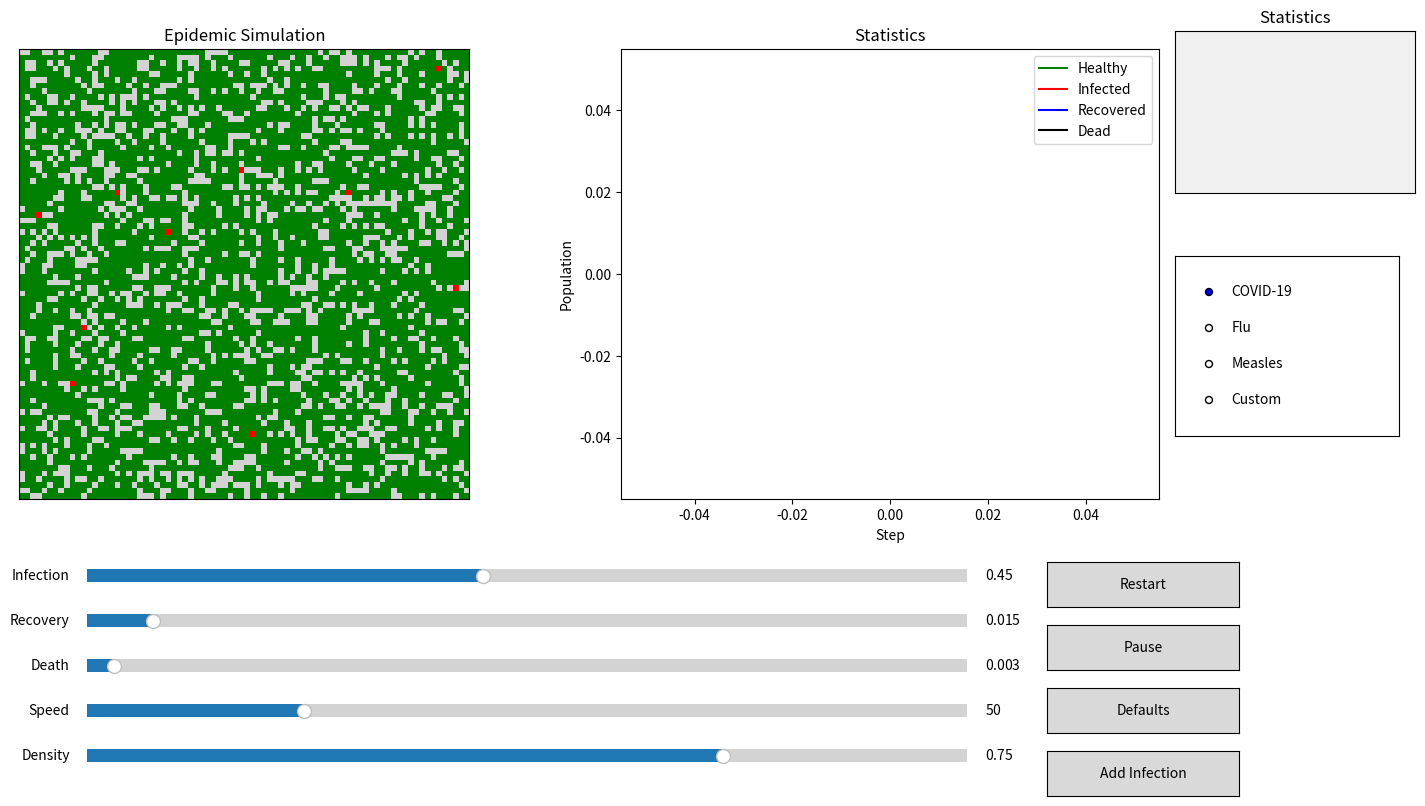

Recreate this plot in Python.
import numpy as np
import matplotlib.pyplot as plt
from matplotlib.animation import FuncAnimation
from matplotlib.widgets import Slider, Button, RadioButtons
from matplotlib.colors import ListedColormap
from matplotlib.backend_bases import Event

# =====================================================
# СОСТОЯНИЯ
# =====================================================

EMPTY = 0
HEALTHY = 1
INFECTED = 2
RECOVERED = 3
DEAD = 4

GRID_SIZE = 80

# =====================================================
# ВИРУСЫ
# =====================================================

VIRUSES = {
    "COVID-19": {
        "infection": 0.45,
        "recovery": 0.015,
        "death": 0.003,
    },
    "Flu": {
        "infection": 0.25,
        "recovery": 0.04,
        "death": 0.0005,
    },
    "Measles": {
        "infection": 0.8,
        "recovery": 0.02,
        "death": 0.01,
    },
    "Custom": {
        "infection": 0.35,
        "recovery": 0.02,
        "death": 0.005,
    }
}

current_virus = "COVID-19"

# =====================================================
# ПАРАМЕТРЫ
# =====================================================

movement_probability = 0.2
population_density = 0.75
initial_infected = 10

paused = False
simulation_finished = False

manual_infection_mode = False

# =====================================================
# СОЗДАНИЕ СЕТКИ
# =====================================================

def create_grid():

    current_grid = np.zeros((GRID_SIZE, GRID_SIZE), dtype=int)

    for x in range(GRID_SIZE):
        for y in range(GRID_SIZE):

            if np.random.random() < population_density:
                current_grid[x, y] = HEALTHY

    healthy_positions = np.argwhere(current_grid == HEALTHY)

    infected_count = min(initial_infected, len(healthy_positions))

    selected = np.atleast_1d(
        np.random.choice(
            len(healthy_positions),
            infected_count,
            replace=False
        )
    )

    for index in selected:
        x, y = healthy_positions[index]

        current_grid[x, y] = INFECTED

    return current_grid


grid = create_grid()

# =====================================================
# ИСТОРИЯ
# =====================================================

healthy_history = []
infected_history = []
recovered_history = []
dead_history = []

# =====================================================
# ОКНО
# =====================================================

fig, (ax1, ax2) = plt.subplots(1, 2, figsize=(16, 9))

plt.subplots_adjust(left=0.08, bottom=0.38, right=0.82)

colors = [
    "lightgray",
    "green",
    "red",
    "blue",
    "black"
]

cmap = ListedColormap(colors)

img = ax1.imshow(
    grid,
    cmap=cmap,
    vmin=0,
    vmax=4,
    interpolation="nearest"
)

ax1.set_title("Epidemic Simulation")
ax1.set_xticks([])
ax1.set_yticks([])

# =====================================================
# ПАНЕЛЬ СТАТИСТИКИ
# =====================================================

stats_ax = plt.axes((0.83, 0.72, 0.15, 0.18))

stats_ax.set_facecolor("#f0f0f0")

stats_ax.set_xticks([])
stats_ax.set_yticks([])

stats_ax.set_title("Statistics")

stats_text = stats_ax.text(
    0.05,
    0.95,
    "",
    transform=stats_ax.transAxes,
    fontsize=10,
    verticalalignment="top"
)

end_text = fig.text(
    0.5,
    0.95,
    "",
    ha="center",
    fontsize=18,
    color="darkred",
    weight="bold"
)

# =====================================================
# ПОЛЗУНКИ
# =====================================================

ax_infection = plt.axes((0.15, 0.28, 0.55, 0.03))
ax_recovery = plt.axes((0.15, 0.23, 0.55, 0.03))
ax_death = plt.axes((0.15, 0.18, 0.55, 0.03))
ax_speed = plt.axes((0.15, 0.13, 0.55, 0.03))
ax_density = plt.axes((0.15, 0.08, 0.55, 0.03))

virus_data = VIRUSES[current_virus]

slider_infection = Slider(
    ax_infection,
    "Infection",
    0.0,
    1.0,
    valinit=virus_data["infection"]
)

slider_recovery = Slider(
    ax_recovery,
    "Recovery",
    0.0,
    0.2,
    valinit=virus_data["recovery"]
)

slider_death = Slider(
    ax_death,
    "Death",
    0.0,
    0.1,
    valinit=virus_data["death"]
)

slider_speed = Slider(
    ax_speed,
    "Speed",
    1,
    200,
    valinit=50
)

slider_density = Slider(
    ax_density,
    "Density",
    0.1,
    1.0,
    valinit=population_density
)

# =====================================================
# КНОПКИ
# =====================================================

reset_ax = plt.axes((0.75, 0.26, 0.12, 0.05))
pause_ax = plt.axes((0.75, 0.19, 0.12, 0.05))
defaults_ax = plt.axes((0.75, 0.12, 0.12, 0.05))
infect_ax = plt.axes((0.75, 0.05, 0.12, 0.05))

button_reset = Button(reset_ax, "Restart")
button_pause = Button(pause_ax, "Pause")
button_defaults = Button(defaults_ax, "Defaults")
button_infect = Button(infect_ax, "Add Infection")

def toggle_infection_mode(_):

    global manual_infection_mode

    manual_infection_mode = not manual_infection_mode

    if manual_infection_mode:
        button_infect.label.set_text("Click Map")
    else:
        button_infect.label.set_text("Add Infection")


button_infect.on_clicked(toggle_infection_mode)

# =====================================================
# ВЫБОР ВИРУСА
# =====================================================

radio_ax = plt.axes((0.83, 0.45, 0.14, 0.2))

radio = RadioButtons(
    radio_ax,
    ("COVID-19", "Flu", "Measles", "Custom")
)

# =====================================================
# ПЕРЕКЛЮЧЕНИЕ ВИРУСА
# =====================================================

def change_virus(label):

    global current_virus

    current_virus = label

    virus = VIRUSES[label]

    slider_infection.set_val(virus["infection"])
    slider_recovery.set_val(virus["recovery"])
    slider_death.set_val(virus["death"])


radio.on_clicked(change_virus)

# =====================================================
# ПАУЗА
# =====================================================

def toggle_pause(_):

    global paused

    paused = not paused

    if paused:
        button_pause.label.set_text("Resume")
    else:
        button_pause.label.set_text("Pause")


button_pause.on_clicked(toggle_pause)

# =====================================================
# СБРОС ПАРАМЕТРОВ
# =====================================================

def reset_defaults(_):

    virus = VIRUSES[current_virus]

    slider_infection.reset()
    slider_recovery.reset()
    slider_death.reset()
    slider_speed.reset()
    slider_density.reset()

    slider_infection.set_val(virus["infection"])
    slider_recovery.set_val(virus["recovery"])
    slider_death.set_val(virus["death"])


button_defaults.on_clicked(reset_defaults)

# =====================================================
# ПЕРЕЗАПУСК
# =====================================================

def restart(_):

    global grid
    global healthy_history
    global infected_history
    global recovered_history
    global dead_history
    global population_density
    global simulation_finished

    population_density = slider_density.val
    grid = create_grid()
    healthy_history = []
    infected_history = []
    recovered_history = []
    dead_history = []
    simulation_finished = False
    end_text.set_text("")
    img.set_array(grid)
    stats_text.set_text("")

    if paused:
        button_pause.label.set_text("Resume")
    else:
        button_pause.label.set_text("Pause")


button_reset.on_clicked(restart)

# =====================================================
# ДВИЖЕНИЕ
# =====================================================

def move_people(current_grid):

    new_grid = current_grid.copy()

    for x in range(GRID_SIZE):
        for y in range(GRID_SIZE):

            state = current_grid[x, y]

            if state in [HEALTHY, INFECTED]:

                if np.random.random() < movement_probability:

                    dx = np.random.randint(-1, 2)
                    dy = np.random.randint(-1, 2)

                    nx = x + dx
                    ny = y + dy

                    if (
                        0 <= nx < GRID_SIZE and
                        0 <= ny < GRID_SIZE and
                        new_grid[nx, ny] == EMPTY
                    ):
                        new_grid[nx, ny] = state
                        new_grid[x, y] = EMPTY

    return new_grid

# =====================================================
# ЗАРАЖЕНИЕ
# =====================================================

def spread_infection(current_grid):

    new_grid = current_grid.copy()

    infection_prob = slider_infection.val
    recovery_prob = slider_recovery.val
    death_prob = slider_death.val

    for x in range(GRID_SIZE):
        for y in range(GRID_SIZE):

            if current_grid[x, y] == INFECTED:

                for dx in range(-2, 3):
                    for dy in range(-2, 3):

                        nx = x + dx
                        ny = y + dy

                        if (
                            0 <= nx < GRID_SIZE and
                            0 <= ny < GRID_SIZE
                        ):

                            if current_grid[nx, ny] == HEALTHY:

                                distance = np.sqrt(dx**2 + dy**2)

                                if distance == 0:
                                    continue

                                probability = infection_prob / distance

                                if np.random.random() < probability:
                                    new_grid[nx, ny] = INFECTED

                if np.random.random() < recovery_prob:
                    new_grid[x, y] = RECOVERED

                elif np.random.random() < death_prob:
                    new_grid[x, y] = DEAD

    return new_grid

# =====================================================
# ОБНОВЛЕНИЕ
# =====================================================

healthy_line, = ax2.plot([], [], label="Healthy", color="green")
infected_line, = ax2.plot([], [], label="Infected", color="red")
recovered_line, = ax2.plot([], [], label="Recovered", color="blue")
dead_line, = ax2.plot([], [], label="Dead", color="black")

ax2.set_title("Statistics")
ax2.set_xlabel("Step")
ax2.set_ylabel("Population")

ax2.legend()

frame_counter = 0

def update(_):
    global frame_counter
    frame_counter += 1

    global grid
    global paused
    global simulation_finished

    if not paused:
        grid = move_people(grid)
        grid = spread_infection(grid)

    healthy = np.sum(grid == HEALTHY)
    infected = np.sum(grid == INFECTED)

    if infected == 0 and not simulation_finished:
        simulation_finished = True

        paused = True

        button_pause.label.set_text("Resume")

        end_text.set_text("Epidemic ended")

    recovered = np.sum(grid == RECOVERED)
    dead = np.sum(grid == DEAD)

    total_population = (
            healthy +
            infected +
            recovered +
            dead
    )

    stats_text.set_text(
        f"Population: {total_population}\n"
        f"Healthy: {healthy}\n"
        f"Infected: {infected}\n"
        f"Recovered: {recovered}\n"
        f"Dead: {dead}"
    )

    healthy_history.append(healthy)
    infected_history.append(infected)
    recovered_history.append(recovered)
    dead_history.append(dead)

    img.set_array(grid)

    if frame_counter % 5 == 0:
        healthy_line.set_data(
            range(len(healthy_history)),
            healthy_history
        )
        infected_line.set_data(
            range(len(infected_history)),
            infected_history
        )
        recovered_line.set_data(
            range(len(recovered_history)),
            recovered_history
        )
        dead_line.set_data(
            range(len(dead_history)),
            dead_history
        )
        ax2.relim()
        ax2.autoscale_view()

    ax2.set_title("Statistics")
    ax2.set_xlabel("Step")
    ax2.set_ylabel("Population")

    ax2.legend()

    animation.event_source.interval = 201 - slider_speed.val

    return [img]

# =====================================================
# АНИМАЦИЯ
# =====================================================

def on_click(event: Event) -> None:

    global grid

    if not manual_infection_mode:
        return

    if event.inaxes != ax1:
        return

    if event.xdata is None or event.ydata is None:
        return

    x = int(event.ydata)
    y = int(event.xdata)

    if (
        0 <= x < GRID_SIZE and
        0 <= y < GRID_SIZE
    ):

        grid[x, y] = INFECTED


fig.canvas.mpl_connect(
    "button_press_event",
    on_click
)

animation = FuncAnimation(
    fig,
    update,
    interval=100,
    cache_frame_data=False
)

# =====================================================
# ЗАПУСК
# =====================================================

plt.show()
